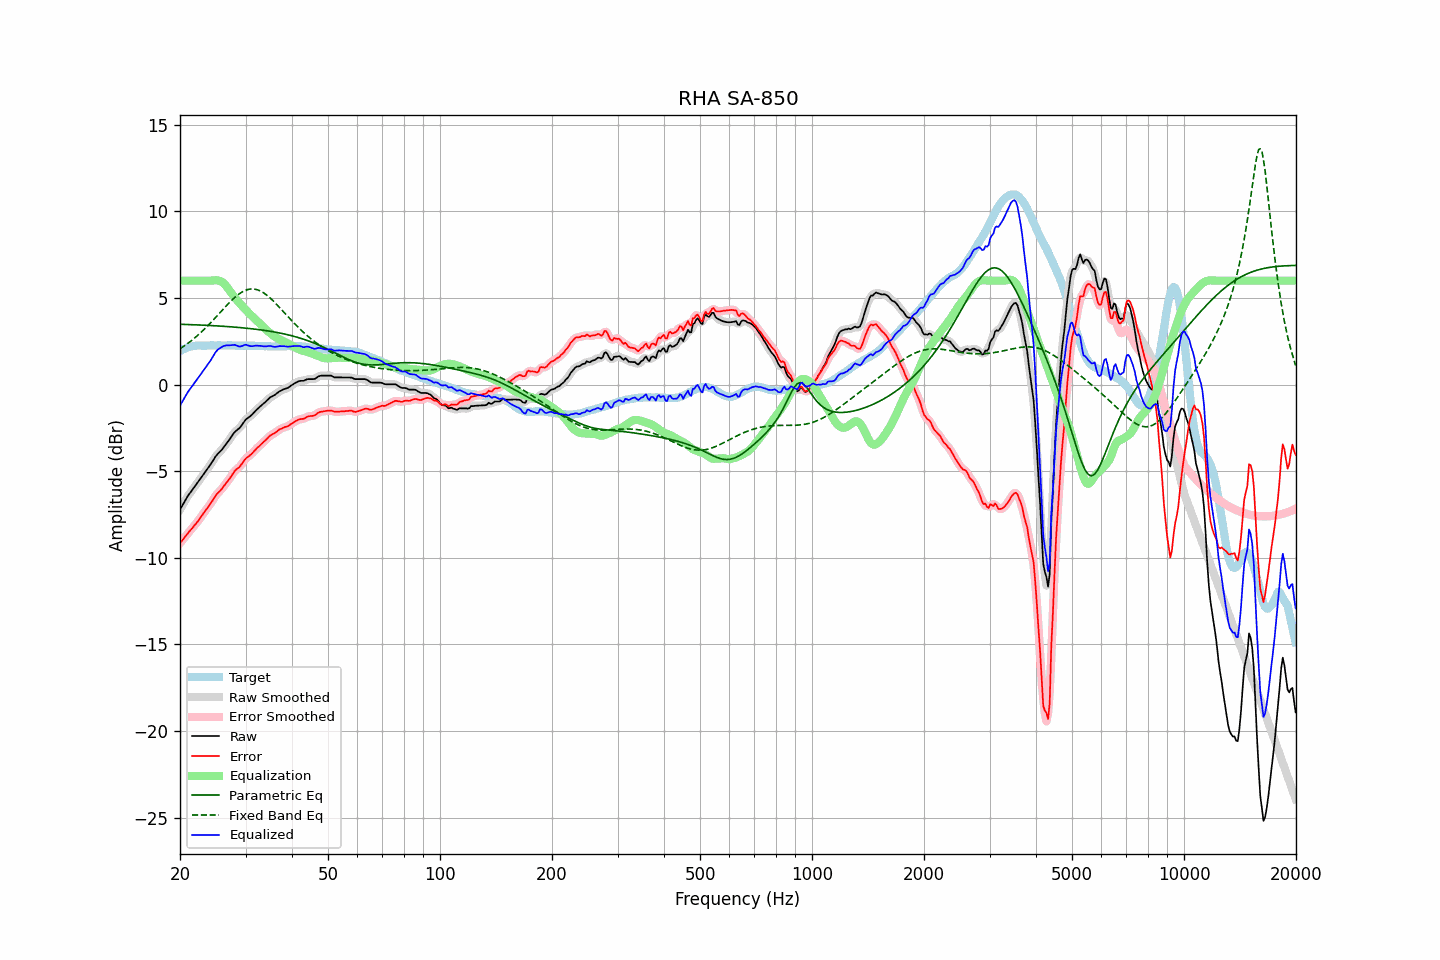

The data file committed next to this chart (first rows):
frequency, raw, error, smoothed, error_smoothed, equalization, parametric_eq, fixed_band_eq, equalized_raw, equalized_smoothed, target
20.00, -7.21, -9.15, -7.22, -9.15, 6.00, 3.48, 2.07, -1.21, -1.22, 1.94
20.20, -7.05, -9.04, -7.05, -9.04, 6.00, 3.48, 2.13, -1.05, -1.05, 1.99
20.40, -6.89, -8.93, -6.89, -8.92, 6.00, 3.48, 2.19, -0.89, -0.89, 2.04
20.61, -6.74, -8.80, -6.73, -8.81, 6.00, 3.47, 2.25, -0.74, -0.73, 2.07
20.81, -6.57, -8.69, -6.57, -8.69, 6.00, 3.47, 2.32, -0.57, -0.57, 2.12
21.02, -6.41, -8.57, -6.42, -8.57, 6.00, 3.47, 2.39, -0.41, -0.42, 2.16
21.23, -6.28, -8.46, -6.28, -8.46, 6.00, 3.46, 2.46, -0.28, -0.28, 2.18
21.44, -6.16, -8.36, -6.16, -8.35, 6.00, 3.46, 2.53, -0.16, -0.16, 2.20
21.66, -6.03, -8.25, -6.03, -8.25, 6.00, 3.46, 2.60, -0.03, -0.03, 2.22
21.87, -5.90, -8.13, -5.91, -8.14, 6.00, 3.45, 2.68, 0.10, 0.09, 2.23
22.09, -5.78, -8.03, -5.78, -8.02, 6.00, 3.45, 2.76, 0.22, 0.22, 2.25
22.31, -5.65, -7.91, -5.65, -7.90, 6.00, 3.44, 2.84, 0.35, 0.35, 2.25
22.54, -5.53, -7.78, -5.52, -7.78, 6.00, 3.44, 2.92, 0.47, 0.48, 2.25
22.76, -5.39, -7.65, -5.39, -7.65, 6.00, 3.44, 3.01, 0.61, 0.61, 2.25
22.99, -5.26, -7.51, -5.26, -7.51, 6.00, 3.43, 3.10, 0.74, 0.74, 2.24
23.22, -5.13, -7.38, -5.13, -7.38, 6.00, 3.43, 3.19, 0.87, 0.87, 2.24
23.45, -5.00, -7.25, -5.01, -7.25, 6.00, 3.42, 3.28, 1.00, 0.99, 2.24
23.69, -4.89, -7.14, -4.88, -7.13, 6.00, 3.42, 3.37, 1.11, 1.12, 2.25
23.92, -4.75, -7.00, -4.75, -7.01, 6.00, 3.41, 3.46, 1.25, 1.25, 2.25
24.16, -4.61, -6.87, -4.61, -6.87, 6.00, 3.41, 3.56, 1.39, 1.39, 2.26
24.40, -4.46, -6.73, -4.46, -6.73, 6.01, 3.40, 3.66, 1.55, 1.54, 2.27
24.65, -4.32, -6.59, -4.32, -6.58, 6.02, 3.40, 3.76, 1.69, 1.70, 2.26
24.89, -4.17, -6.43, -4.18, -6.44, 6.02, 3.39, 3.86, 1.85, 1.84, 2.26
25.14, -4.05, -6.31, -4.06, -6.32, 6.02, 3.39, 3.96, 1.97, 1.96, 2.26
25.39, -3.95, -6.22, -3.95, -6.22, 6.01, 3.38, 4.06, 2.05, 2.05, 2.27
25.65, -3.86, -6.13, -3.86, -6.12, 5.98, 3.38, 4.16, 2.11, 2.12, 2.27
25.91, -3.77, -6.02, -3.76, -6.02, 5.93, 3.37, 4.26, 2.17, 2.17, 2.26
26.16, -3.64, -5.90, -3.65, -5.90, 5.86, 3.37, 4.36, 2.22, 2.22, 2.26
26.43, -3.53, -5.78, -3.52, -5.78, 5.77, 3.36, 4.47, 2.25, 2.25, 2.26
26.69, -3.39, -5.65, -3.40, -5.66, 5.66, 3.35, 4.56, 2.27, 2.26, 2.26
26.96, -3.27, -5.54, -3.27, -5.54, 5.54, 3.35, 4.66, 2.27, 2.27, 2.27
27.23, -3.14, -5.41, -3.14, -5.40, 5.41, 3.34, 4.76, 2.27, 2.27, 2.27
27.50, -3.00, -5.27, -3.00, -5.26, 5.28, 3.33, 4.85, 2.28, 2.28, 2.26
27.77, -2.86, -5.12, -2.87, -5.12, 5.16, 3.32, 4.94, 2.29, 2.29, 2.25
28.05, -2.74, -5.00, -2.75, -5.00, 5.04, 3.32, 5.02, 2.30, 2.29, 2.25
28.33, -2.66, -4.91, -2.66, -4.91, 4.93, 3.31, 5.10, 2.26, 2.26, 2.24
28.62, -2.58, -4.83, -2.59, -4.83, 4.81, 3.30, 5.18, 2.23, 2.23, 2.24
28.90, -2.51, -4.76, -2.50, -4.74, 4.71, 3.29, 5.25, 2.19, 2.21, 2.25
29.19, -2.39, -4.63, -2.39, -4.64, 4.60, 3.29, 5.31, 2.21, 2.21, 2.24
29.48, -2.26, -4.52, -2.26, -4.51, 4.50, 3.28, 5.36, 2.24, 2.24, 2.26
29.78, -2.12, -4.37, -2.13, -4.38, 4.41, 3.27, 5.41, 2.28, 2.28, 2.25
30.08, -2.01, -4.26, -2.02, -4.27, 4.31, 3.26, 5.45, 2.30, 2.29, 2.26
30.38, -1.94, -4.19, -1.94, -4.19, 4.21, 3.25, 5.48, 2.27, 2.27, 2.25
30.68, -1.87, -4.12, -1.87, -4.12, 4.11, 3.24, 5.50, 2.24, 2.24, 2.24
30.99, -1.80, -4.05, -1.80, -4.04, 4.02, 3.23, 5.52, 2.22, 2.22, 2.24
31.30, -1.71, -3.96, -1.71, -3.95, 3.93, 3.22, 5.52, 2.22, 2.22, 2.24
31.61, -1.61, -3.85, -1.61, -3.85, 3.85, 3.21, 5.52, 2.23, 2.23, 2.24
31.93, -1.51, -3.75, -1.52, -3.75, 3.76, 3.20, 5.50, 2.25, 2.24, 2.24
32.24, -1.42, -3.65, -1.43, -3.66, 3.67, 3.19, 5.48, 2.25, 2.25, 2.23
32.57, -1.34, -3.58, -1.34, -3.57, 3.58, 3.17, 5.44, 2.24, 2.24, 2.24
32.89, -1.25, -3.49, -1.26, -3.49, 3.49, 3.16, 5.40, 2.23, 2.23, 2.24
33.22, -1.17, -3.40, -1.17, -3.40, 3.39, 3.15, 5.35, 2.22, 2.22, 2.22
33.55, -1.09, -3.31, -1.09, -3.31, 3.30, 3.14, 5.30, 2.21, 2.21, 2.22
33.89, -1.01, -3.22, -1.01, -3.23, 3.22, 3.12, 5.23, 2.20, 2.21, 2.21
34.23, -0.92, -3.14, -0.92, -3.13, 3.14, 3.11, 5.16, 2.21, 2.22, 2.22
34.57, -0.83, -3.04, -0.83, -3.04, 3.06, 3.09, 5.09, 2.22, 2.22, 2.21
34.92, -0.74, -2.95, -0.76, -2.96, 2.98, 3.08, 5.01, 2.24, 2.22, 2.21
35.27, -0.69, -2.90, -0.69, -2.90, 2.91, 3.06, 4.92, 2.21, 2.21, 2.20
35.62, -0.64, -2.84, -0.64, -2.84, 2.83, 3.05, 4.83, 2.19, 2.19, 2.20
35.97, -0.59, -2.79, -0.59, -2.79, 2.77, 3.03, 4.74, 2.18, 2.18, 2.20
... 635 more rows
